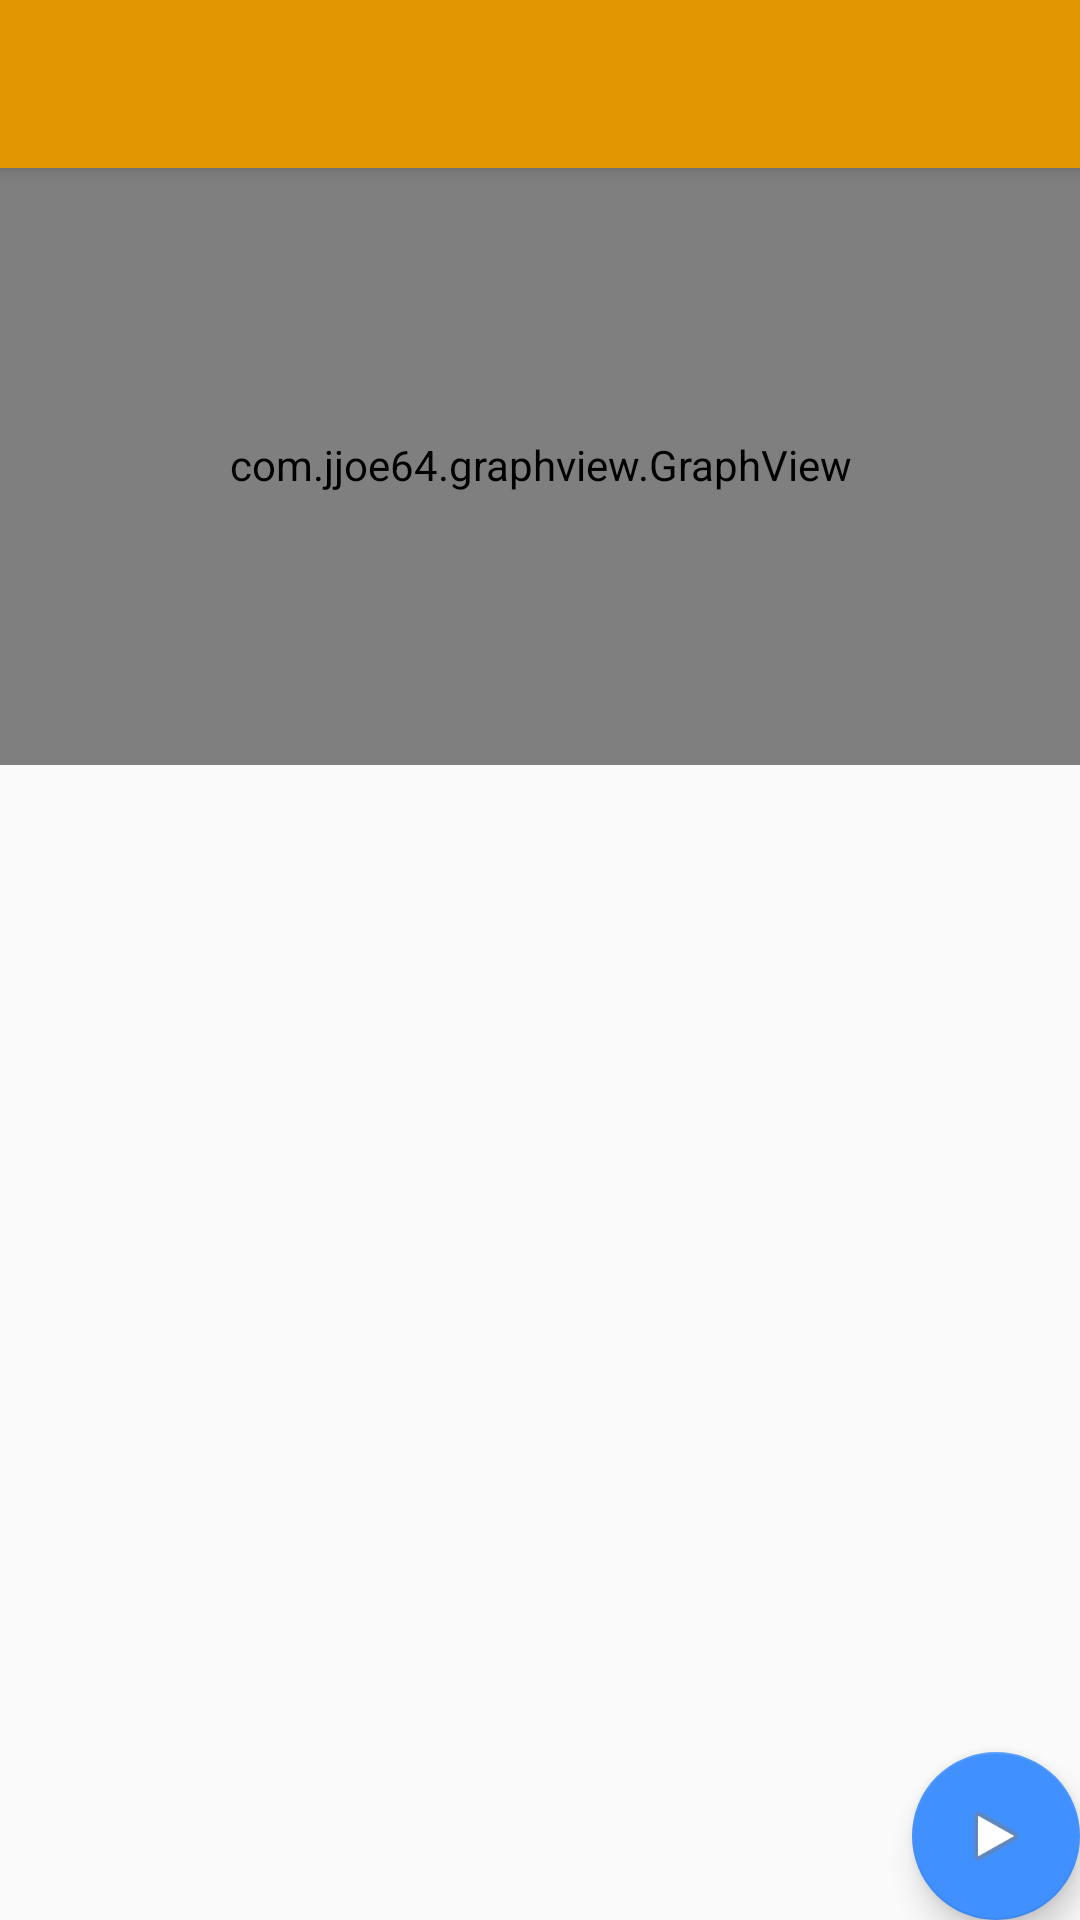

Write the Android layout XML for this screen, with the resource values it uses.
<!-- AndroidManifest.xml: application theme AppTheme -->
<!-- res/layout/activity_sensor.xml -->
<?xml version="1.0" encoding="utf-8"?>
<android.support.v4.widget.DrawerLayout xmlns:android="http://schemas.android.com/apk/res/android"
    xmlns:app="http://schemas.android.com/apk/res-auto"
    xmlns:tools="http://schemas.android.com/tools"
    android:id="@+id/drawer_layout"
    android:layout_width="match_parent"
    android:layout_height="match_parent"
    android:fitsSystemWindows="true"
    tools:openDrawer="start">

    <include
        layout="@layout/sensors_layout"
        android:layout_width="match_parent"
        android:layout_height="match_parent" />


</android.support.v4.widget.DrawerLayout>
<!-- res/layout/sensors_layout.xml (included above) -->
<?xml version="1.0" encoding="utf-8"?>
<android.support.design.widget.CoordinatorLayout xmlns:android="http://schemas.android.com/apk/res/android"
    xmlns:app="http://schemas.android.com/apk/res-auto"
    xmlns:tools="http://schemas.android.com/tools"
    android:layout_width="match_parent"
    android:layout_height="match_parent"
    tools:context=".MainActivity">

    <android.support.design.widget.AppBarLayout
        android:layout_width="match_parent"
        android:layout_height="wrap_content"
        android:theme="@style/AppTheme.AppBarOverlay">

        <android.support.v7.widget.Toolbar
            android:id="@+id/toolbar"
            android:layout_width="match_parent"
            android:layout_height="?attr/actionBarSize"
            android:background="?attr/colorPrimary"
            app:popupTheme="@style/AppTheme.PopupOverlay" />

    </android.support.design.widget.AppBarLayout>

    <include layout="@layout/content_sensors" />

    <android.support.design.widget.FloatingActionButton
        android:id="@+id/fab"
        android:layout_width="wrap_content"
        android:layout_height="wrap_content"
        android:layout_gravity="bottom|end"
        android:layout_margin="@dimen/fab_margin"
        app:srcCompat="@android:drawable/ic_media_play" />

</android.support.design.widget.CoordinatorLayout>
<!-- res/layout/content_sensors.xml (included above) -->
<?xml version="1.0" encoding="utf-8"?>
<android.support.constraint.ConstraintLayout xmlns:android="http://schemas.android.com/apk/res/android"
    xmlns:app="http://schemas.android.com/apk/res-auto"
    xmlns:tools="http://schemas.android.com/tools"
    android:layout_width="match_parent"
    android:layout_height="match_parent"
>

    <com.jjoe64.graphview.GraphView
        android:id="@+id/graph"
        android:layout_width="match_parent"
        android:layout_height="200dip"
        android:layout_marginTop="55dp"
        android:layout_weight="1"
        app:layout_constraintTop_toTopOf="parent"
        tools:layout_editor_absoluteX="0dp" />

    <TextView
        android:id="@+id/sensorValue0"
        android:layout_width="0dp"
        android:layout_height="wrap_content"
        android:layout_marginEnd="8dp"
        android:layout_marginLeft="8dp"
        android:layout_marginRight="8dp"
        android:layout_marginStart="8dp"
        android:layout_marginTop="28dp"
        android:textSize="18sp"
        app:layout_constraintEnd_toEndOf="parent"
        app:layout_constraintHorizontal_bias="0.0"
        app:layout_constraintStart_toStartOf="parent"
        app:layout_constraintTop_toBottomOf="@+id/graph" />

    <TextView
        android:id="@+id/sensorValue1"
        android:layout_width="0dp"
        android:layout_height="wrap_content"
        android:layout_marginEnd="8dp"
        android:layout_marginLeft="8dp"
        android:layout_marginRight="8dp"
        android:layout_marginStart="8dp"
        android:layout_marginTop="28dp"
        android:textSize="18sp"
        app:layout_constraintEnd_toEndOf="parent"
        app:layout_constraintHorizontal_bias="0.0"
        app:layout_constraintStart_toStartOf="parent"
        app:layout_constraintTop_toBottomOf="@+id/sensorValue0" />

    <TextView
        android:id="@+id/sensorValue2"
        android:layout_width="0dp"
        android:layout_height="wrap_content"
        android:layout_marginBottom="8dp"
        android:layout_marginEnd="8dp"
        android:layout_marginLeft="8dp"
        android:layout_marginRight="8dp"
        android:layout_marginStart="8dp"
        android:layout_marginTop="8dp"
        android:textSize="18sp"
        app:layout_constraintBottom_toBottomOf="parent"
        app:layout_constraintEnd_toEndOf="parent"
        app:layout_constraintHorizontal_bias="0.0"
        app:layout_constraintStart_toStartOf="parent"
        app:layout_constraintTop_toBottomOf="@+id/sensorValue1"
        app:layout_constraintVertical_bias="0.072" />


</android.support.constraint.ConstraintLayout>
<!-- resources referenced by this layout -->
<resources>
  <style name="AppTheme.AppBarOverlay" parent="ThemeOverlay.AppCompat.Dark.ActionBar" />
  <style name="AppTheme.PopupOverlay" parent="ThemeOverlay.AppCompat.Light" />
  <style name="AppTheme" parent="Base.Theme.AppCompat.Light.DarkActionBar">
          
          <item name="colorPrimary">@color/colorPrimary</item>
          <item name="colorPrimaryDark">@color/colorPrimaryDark</item>
          <item name="colorAccent">@color/colorAccent</item>
      </style>
  <color name="colorPrimary">#e29702</color>
  <color name="colorPrimaryDark">#f2a409</color>
  <color name="colorAccent">#4090ff</color>
</resources>
